5-way image classification set "refined_rcnn" from GitHub (andrewsalim10/tugas_kel_pcdvk); label vocabulary: apple scab, apple black rot, apple cedar apple rust, apple healthy, apple healthy removed.

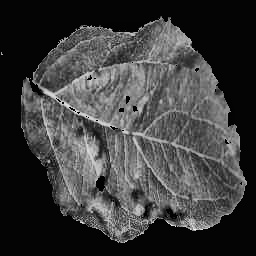
Label: apple scab

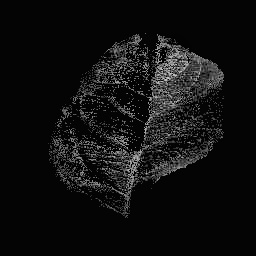
Label: apple healthy

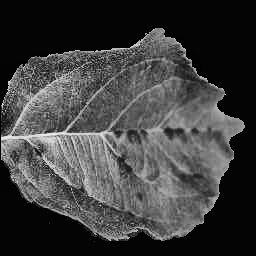
Label: apple scab

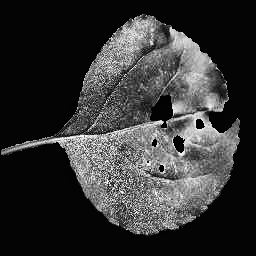
Label: apple black rot

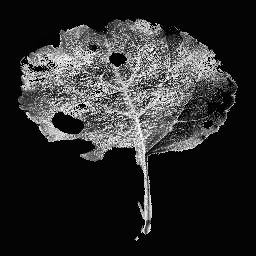
Label: apple black rot

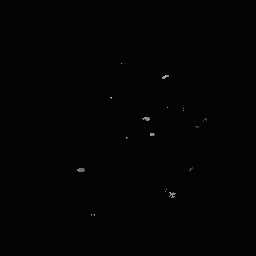
Label: apple cedar apple rust
